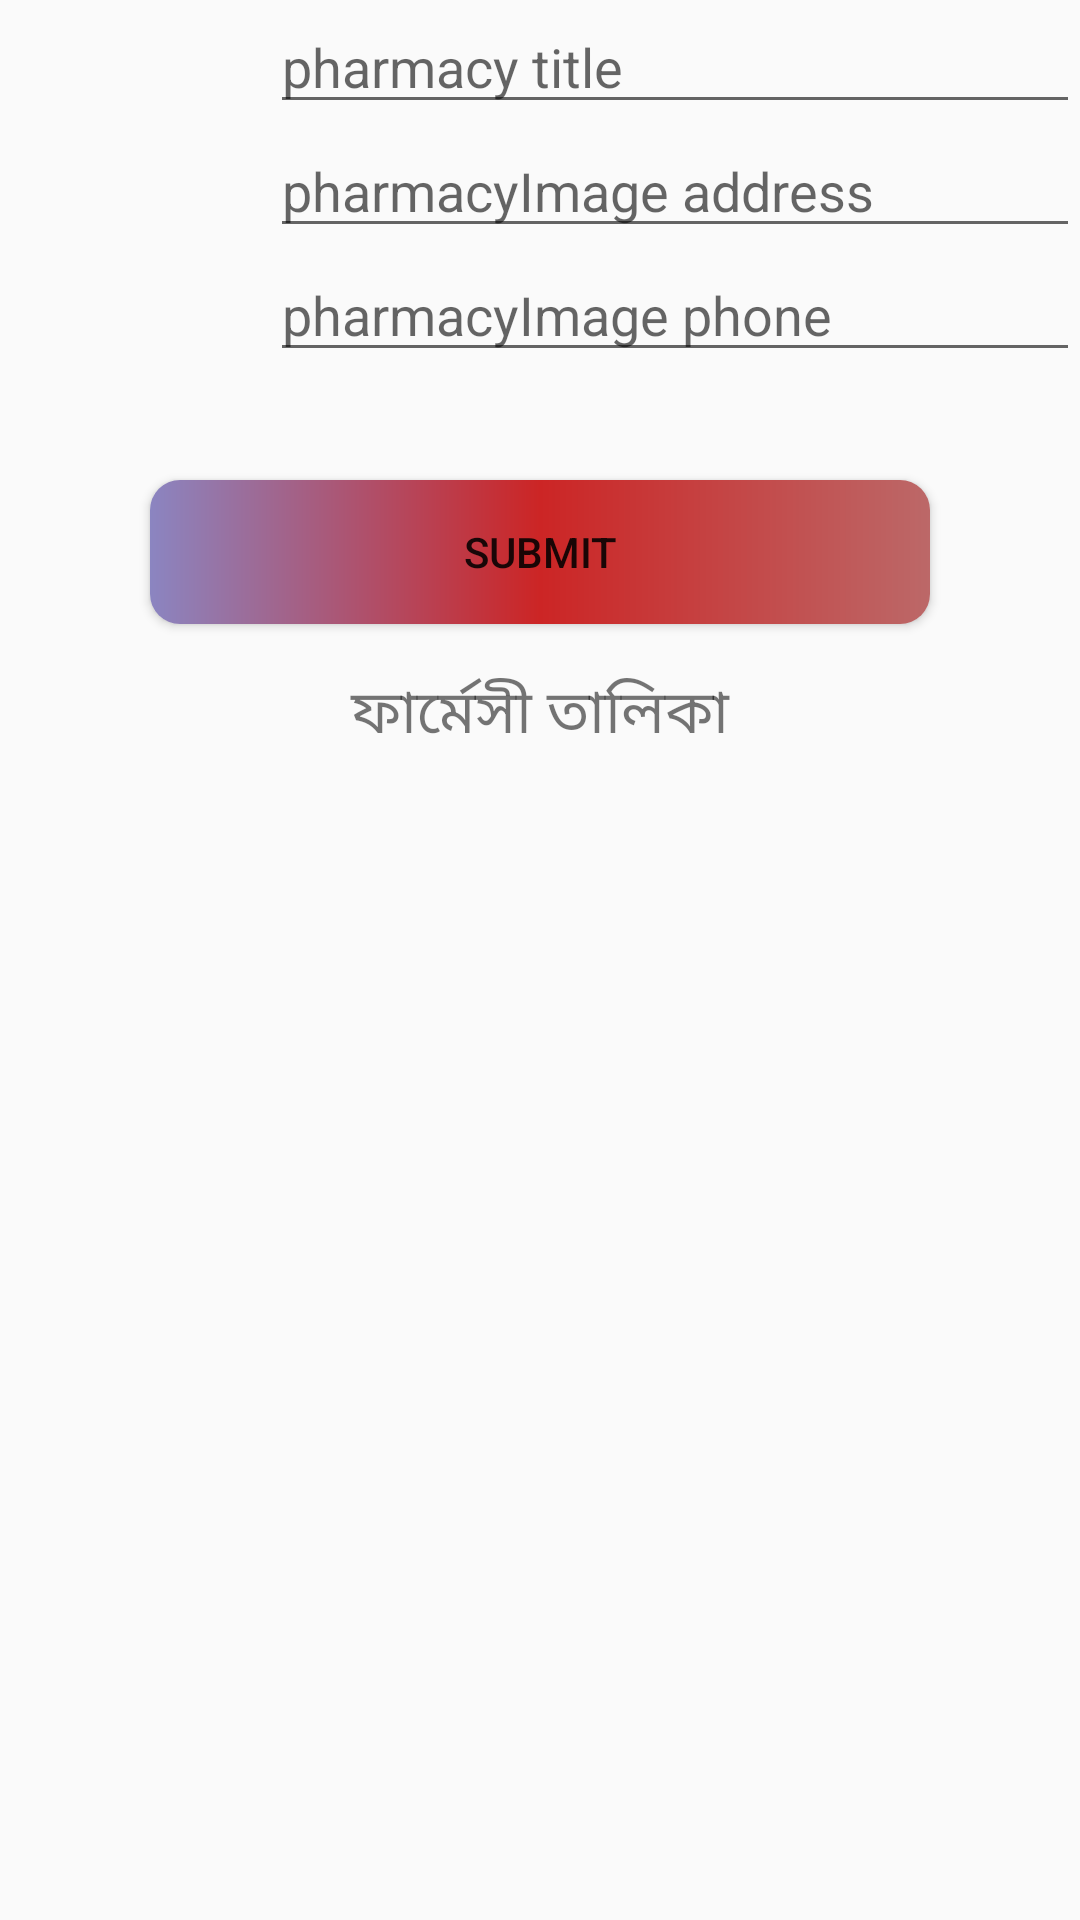

Here is an Android app screen rendered from its layout file. Give the layout XML and the strings, colors and styles it references.
<!-- AndroidManifest.xml: application theme Theme.DoctorApp -->
<!-- res/layout/activity_pharmacy.xml -->
<?xml version="1.0" encoding="utf-8"?>
<LinearLayout xmlns:android="http://schemas.android.com/apk/res/android"
    xmlns:app="http://schemas.android.com/apk/res-auto"
    xmlns:tools="http://schemas.android.com/tools"
    android:layout_width="match_parent"
    android:layout_height="match_parent"
    android:orientation="vertical"
    android:weightSum="1"
    tools:context=".PharmacyActivity">


    <LinearLayout
        android:layout_width="match_parent"
        android:layout_height="wrap_content"
        android:weightSum="2"
        android:orientation="horizontal"
        >

        <LinearLayout
            android:layout_width="0dp"
            android:layout_height="match_parent"
            android:orientation="vertical"
            android:layout_weight="0.5"
            >

            <ImageView
                android:layout_width="match_parent"
                android:layout_height="150dp"
                android:id="@+id/pharmacyImage"
                android:src="@mipmap/ic_launcher">

            </ImageView>

        </LinearLayout>


        <LinearLayout
            android:layout_width="0dp"
            android:layout_height="match_parent"
            android:orientation="vertical"
            android:layout_weight="1.5">

            <EditText
                android:layout_width="match_parent"
                android:layout_height="wrap_content"
                android:id="@+id/pharmacyTitle"
                android:hint="pharmacy title">

            </EditText>

            <EditText
                android:layout_width="match_parent"
                android:layout_height="wrap_content"
                android:id="@+id/pharmacyAddress"
                android:hint="pharmacyImage address">

            </EditText>

            <EditText
                android:layout_width="match_parent"
                android:layout_height="wrap_content"
                android:id="@+id/pharmacyPhone"
                android:hint="pharmacyImage phone">
            </EditText>

        </LinearLayout>






    </LinearLayout>

    <Button
        android:layout_width="match_parent"
        android:text="submit"

        android:id="@+id/pharmacysubmitBtn_ID"
        android:background="@drawable/btn_background"
        android:layout_marginTop="10dp"
        android:layout_marginLeft="50dp"
        android:layout_marginRight="50dp"
        android:layout_marginBottom="10dp"
        android:layout_height="wrap_content">

    </Button>
    <TextView
        android:layout_width="match_parent"
        android:layout_height="wrap_content"
        android:text="@string/pharmacy_list"
        android:textSize="20sp"
        android:textAlignment="center"
        android:layout_marginTop="5dp"
        android:layout_marginBottom="5dp">

    </TextView>
    <androidx.recyclerview.widget.RecyclerView
        android:layout_width="match_parent"
        android:layout_height="match_parent"
        android:id="@+id/recyclerView_ID">

    </androidx.recyclerview.widget.RecyclerView>








</LinearLayout>
<!-- resources referenced by this layout -->
<resources>
  <!-- drawable btn_background (drawable) -->
  <?xml version="1.0" encoding="utf-8"?>
  <shape android:shape="rectangle" xmlns:android="http://schemas.android.com/apk/res/android">
  
  
      <gradient android:startColor="#8B85C1"
          android:centerColor="#CC2525"
          android:endColor="#BC6868">
  
      </gradient>
  
      <corners android:radius="10dp"></corners>
  </shape>
  <string name="pharmacy_list">ফার্মেসী তালিকা</string>
  <style name="Theme.DoctorApp" parent="Theme.AppCompat.DayNight.NoActionBar">
          
          <item name="colorPrimary">@color/purple_500</item>
          <item name="colorPrimaryVariant">@color/purple_700</item>
          <item name="colorOnPrimary">@color/white</item>
          
          <item name="colorSecondary">@color/teal_200</item>
          <item name="colorSecondaryVariant">@color/teal_700</item>
          <item name="colorOnSecondary">@color/black</item>
          
          <item name="android:statusBarColor" tools:targetApi="l">?attr/colorPrimaryVariant</item>
          
      </style>
  <!-- not gathered from this repository: default colours our renderer supplied (Android Studio template values) -->
  <color name="purple_500">#FF6200EE</color>
  <color name="purple_700">#FF3700B3</color>
  <color name="teal_200">#FF03DAC5</color>
  <color name="teal_700">#FF018786</color>
  <color name="black">#FF000000</color>
  <color name="white">#FFFFFFFF</color>
</resources>
